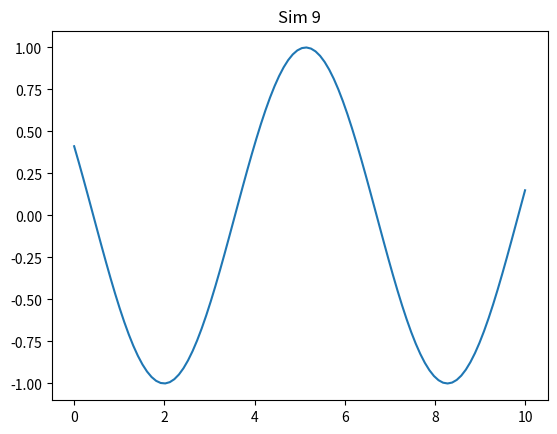

The script that saved this image:
import numpy as np
import matplotlib.pyplot as plt

def run():
    x = np.linspace(0, 10, 100)
    y = np.sin(x + 9)
    plt.plot(x, y)
    plt.title('Sim 9')
    plt.savefig('sim_9.png')

if __name__ == '__main__':
    run()
